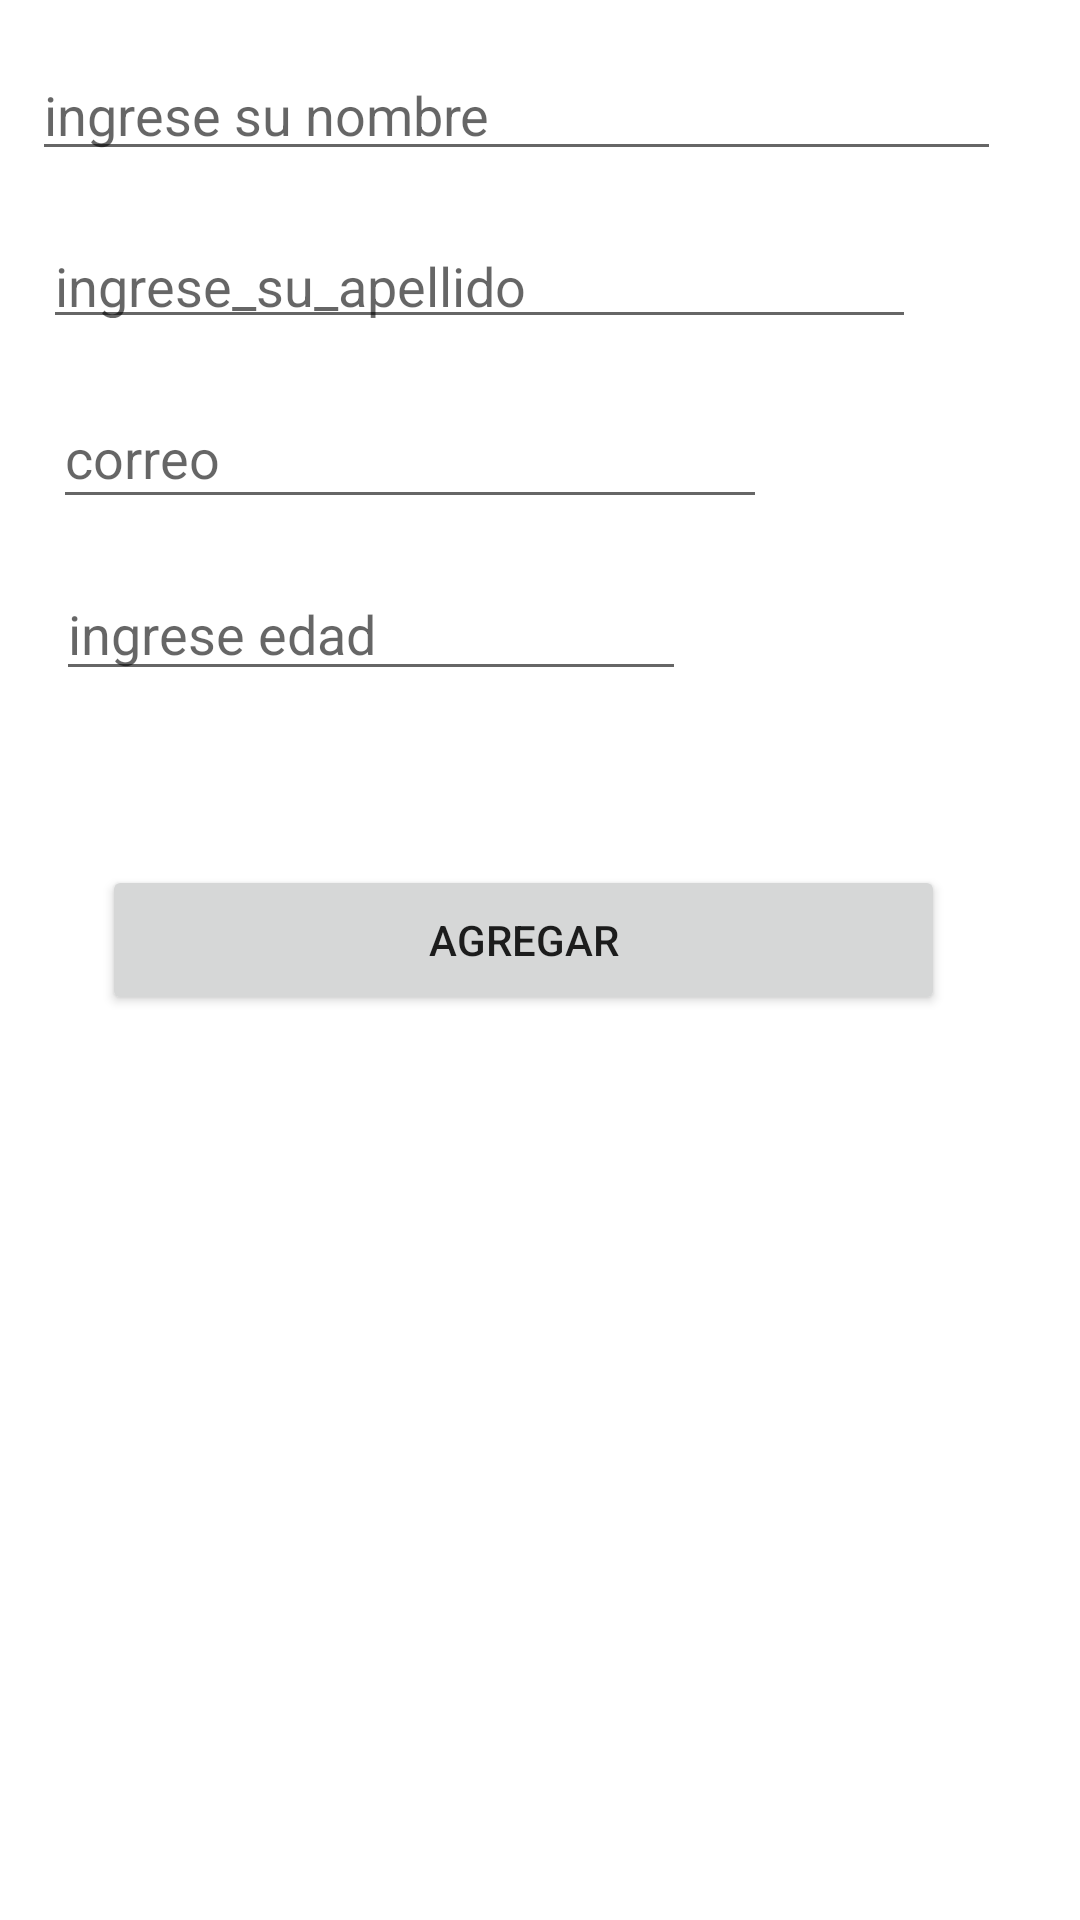

This screen was rendered from an Android layout file. Write that file and the resources it references.
<!-- AndroidManifest.xml: application theme Theme.PGM12023 -->
<!-- res/layout/activity_main.xml -->
<?xml version="1.0" encoding="utf-8"?>
<androidx.constraintlayout.widget.ConstraintLayout xmlns:android="http://schemas.android.com/apk/res/android"
    xmlns:app="http://schemas.android.com/apk/res-auto"
    xmlns:tools="http://schemas.android.com/tools"
    android:layout_width="match_parent"
    android:layout_height="match_parent"
    tools:context=".MainActivity">

    <EditText
        android:id="@+id/nombres"
        android:layout_width="323dp"
        android:layout_height="41dp"
        android:layout_marginTop="16dp"
        android:ems="10"
        android:hint="ingrese su nombre"
        android:inputType="textPersonName"
        app:layout_constraintEnd_toEndOf="parent"
        app:layout_constraintHorizontal_bias="0.284"
        app:layout_constraintStart_toStartOf="parent"
        app:layout_constraintTop_toTopOf="parent" />

    <EditText
        android:id="@+id/apellidos"
        android:layout_width="291dp"
        android:layout_height="40dp"
        android:layout_marginTop="16dp"
        android:ems="10"
        android:hint="ingrese_su_apellido"
        android:inputType="textPersonName"
        app:layout_constraintEnd_toEndOf="parent"
        app:layout_constraintHorizontal_bias="0.208"
        app:layout_constraintStart_toStartOf="parent"
        app:layout_constraintTop_toBottomOf="@+id/nombres" />

    <EditText
        android:id="@+id/correo"
        android:layout_width="238dp"
        android:layout_height="44dp"
        android:layout_marginTop="16dp"
        android:ems="10"
        android:hint="correo"
        android:inputType="textPersonName"
        app:layout_constraintEnd_toEndOf="parent"
        app:layout_constraintHorizontal_bias="0.144"
        app:layout_constraintStart_toStartOf="parent"
        app:layout_constraintTop_toBottomOf="@+id/apellidos" />

    <Button
        android:id="@+id/btn1"
        android:layout_width="281dp"
        android:layout_height="50dp"
        android:layout_marginTop="44dp"
        android:text="agregar"
        app:layout_constraintBottom_toBottomOf="parent"
        app:layout_constraintEnd_toEndOf="parent"
        app:layout_constraintHorizontal_bias="0.43"
        app:layout_constraintStart_toStartOf="parent"
        app:layout_constraintTop_toBottomOf="@+id/edad"
        app:layout_constraintVertical_bias="0.044" />

    <EditText
        android:id="@+id/edad"
        android:layout_width="wrap_content"
        android:layout_height="wrap_content"
        android:layout_marginTop="16dp"
        android:ems="10"
        android:hint="ingrese edad"
        android:inputType="number"
        app:layout_constraintEnd_toEndOf="parent"
        app:layout_constraintHorizontal_bias="0.124"
        app:layout_constraintStart_toStartOf="parent"
        app:layout_constraintTop_toBottomOf="@+id/correo" />
</androidx.constraintlayout.widget.ConstraintLayout>
<!-- resources referenced by this layout -->
<resources>
  <style name="Theme.PGM12023" parent="Theme.MaterialComponents.DayNight.DarkActionBar">
          
          <item name="colorPrimary">@color/purple_500</item>
          <item name="colorPrimaryVariant">@color/purple_700</item>
          <item name="colorOnPrimary">@color/white</item>
          
          <item name="colorSecondary">@color/teal_200</item>
          <item name="colorSecondaryVariant">@color/teal_700</item>
          <item name="colorOnSecondary">@color/black</item>
          
          <item name="android:statusBarColor">?attr/colorPrimaryVariant</item>
          
      </style>
  <!-- not gathered from this repository: default colours our renderer supplied (Android Studio template values) -->
  <color name="purple_500">#FF6200EE</color>
  <color name="purple_700">#FF3700B3</color>
  <color name="teal_200">#FF03DAC5</color>
  <color name="teal_700">#FF018786</color>
  <color name="black">#FF000000</color>
  <color name="white">#FFFFFFFF</color>
</resources>
